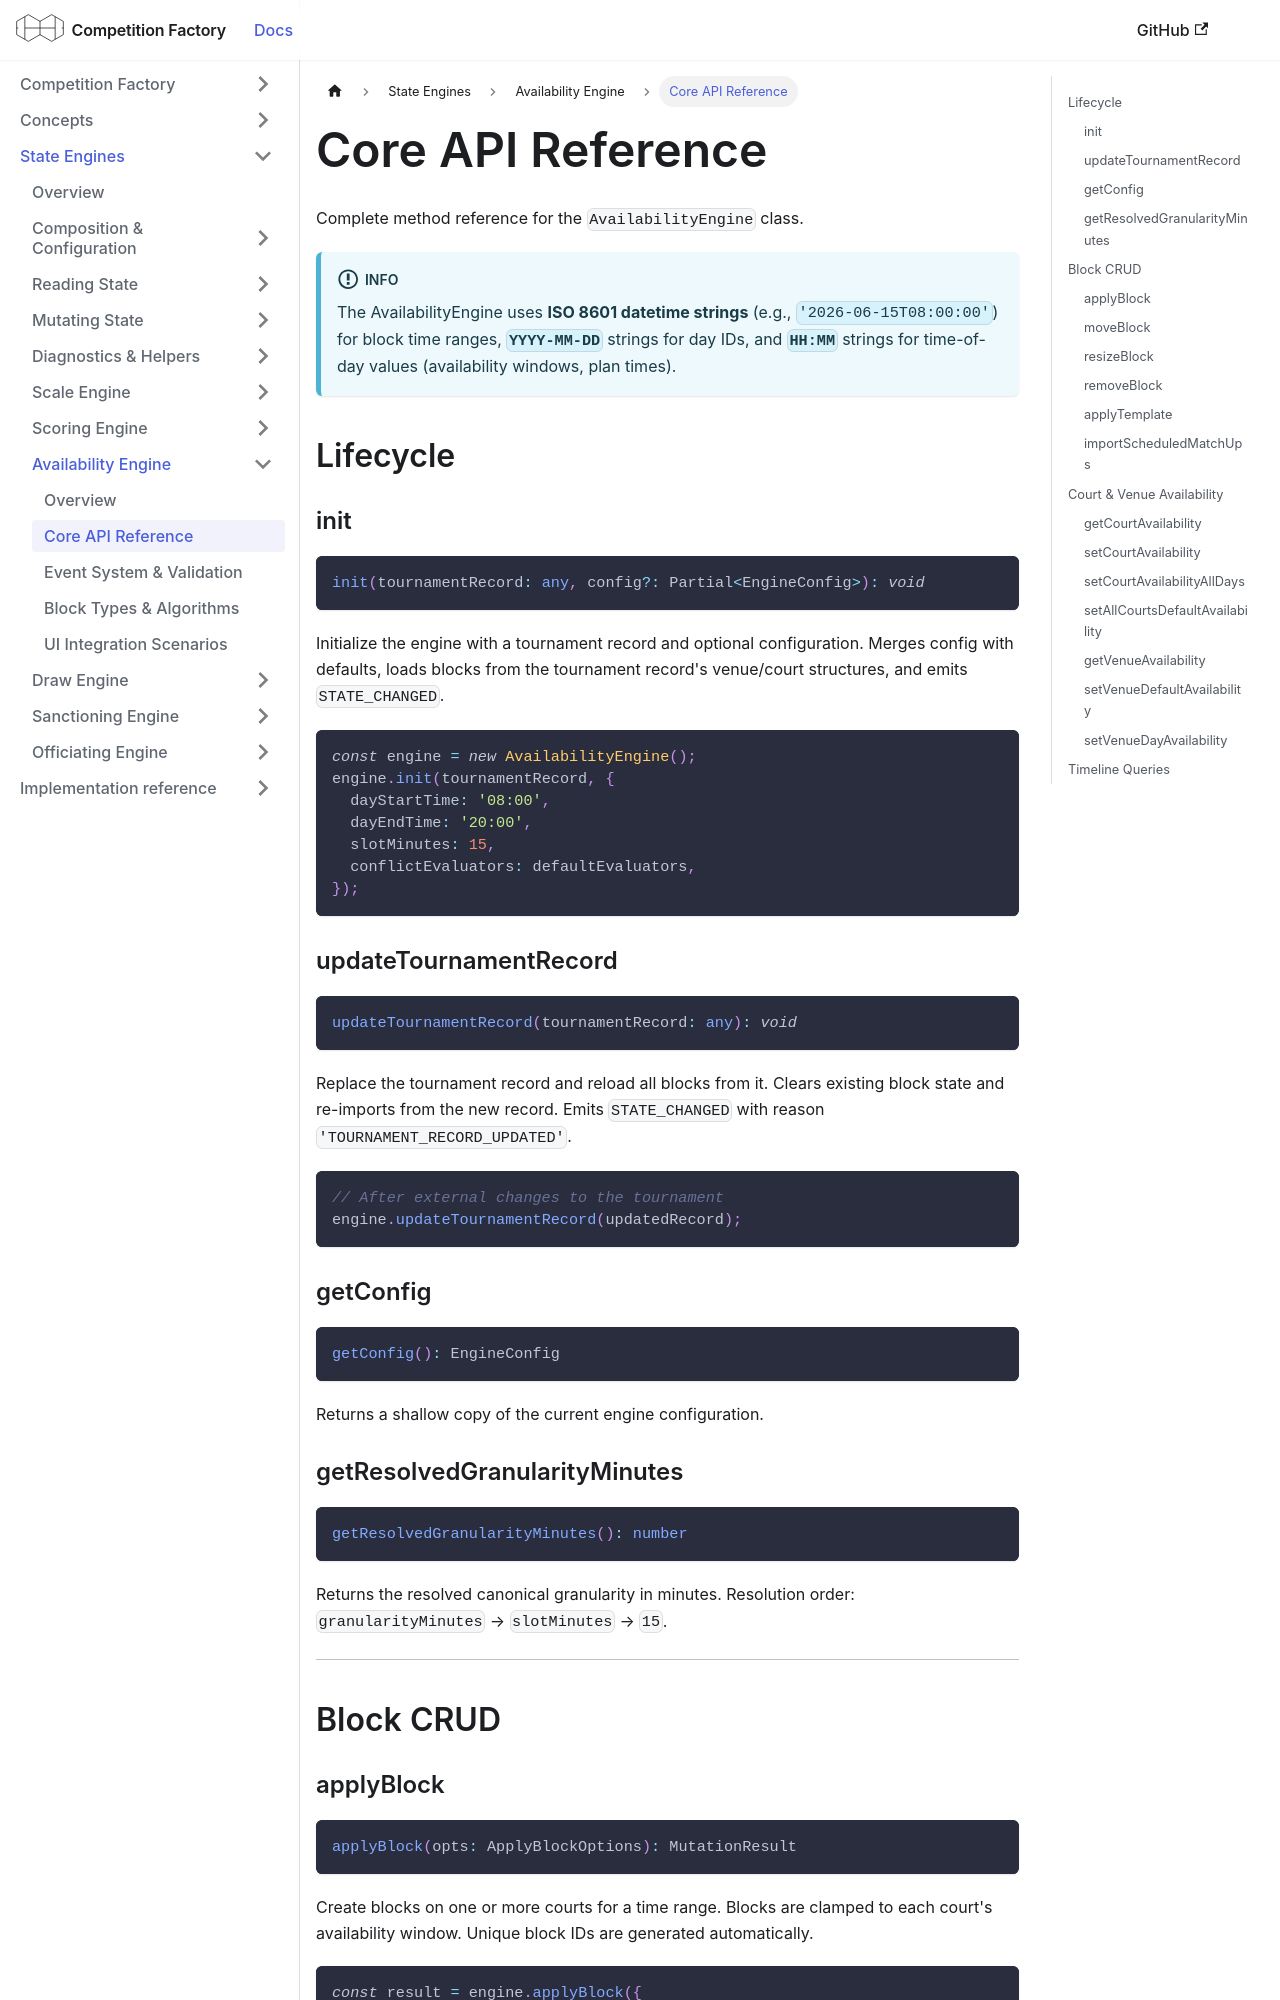

repository: CourtHive/competition-factory · page: docs/availability-engine/availability-engine-api/index.html · generator: docusaurus

---
title: Core API Reference
---

Complete method reference for the `AvailabilityEngine` class.

:::info
The AvailabilityEngine uses **ISO 8601 datetime strings** (e.g., `'2026-06-15T08:00:00'`) for block time ranges, **`YYYY-MM-DD`** strings for day IDs, and **`HH:MM`** strings for time-of-day values (availability windows, plan times).
:::

## Lifecycle

### init

```ts
init(tournamentRecord: any, config?: Partial<EngineConfig>): void
```

Initialize the engine with a tournament record and optional configuration. Merges config with defaults, loads blocks from the tournament record's venue/court structures, and emits `STATE_CHANGED`.

```js
const engine = new AvailabilityEngine();
engine.init(tournamentRecord, {
  dayStartTime: '08:00',
  dayEndTime: '20:00',
  slotMinutes: 15,
  conflictEvaluators: defaultEvaluators,
});
```

### updateTournamentRecord

```ts
updateTournamentRecord(tournamentRecord: any): void
```

Replace the tournament record and reload all blocks from it. Clears existing block state and re-imports from the new record. Emits `STATE_CHANGED` with reason `'TOURNAMENT_RECORD_UPDATED'`.

```js
// After external changes to the tournament
engine.updateTournamentRecord(updatedRecord);
```

### getConfig

```ts
getConfig(): EngineConfig
```

Returns a shallow copy of the current engine configuration.

### getResolvedGranularityMinutes

```ts
getResolvedGranularityMinutes(): number
```

Returns the resolved canonical granularity in minutes. Resolution order: `granularityMinutes` → `slotMinutes` → `15`.

---

## Block CRUD
